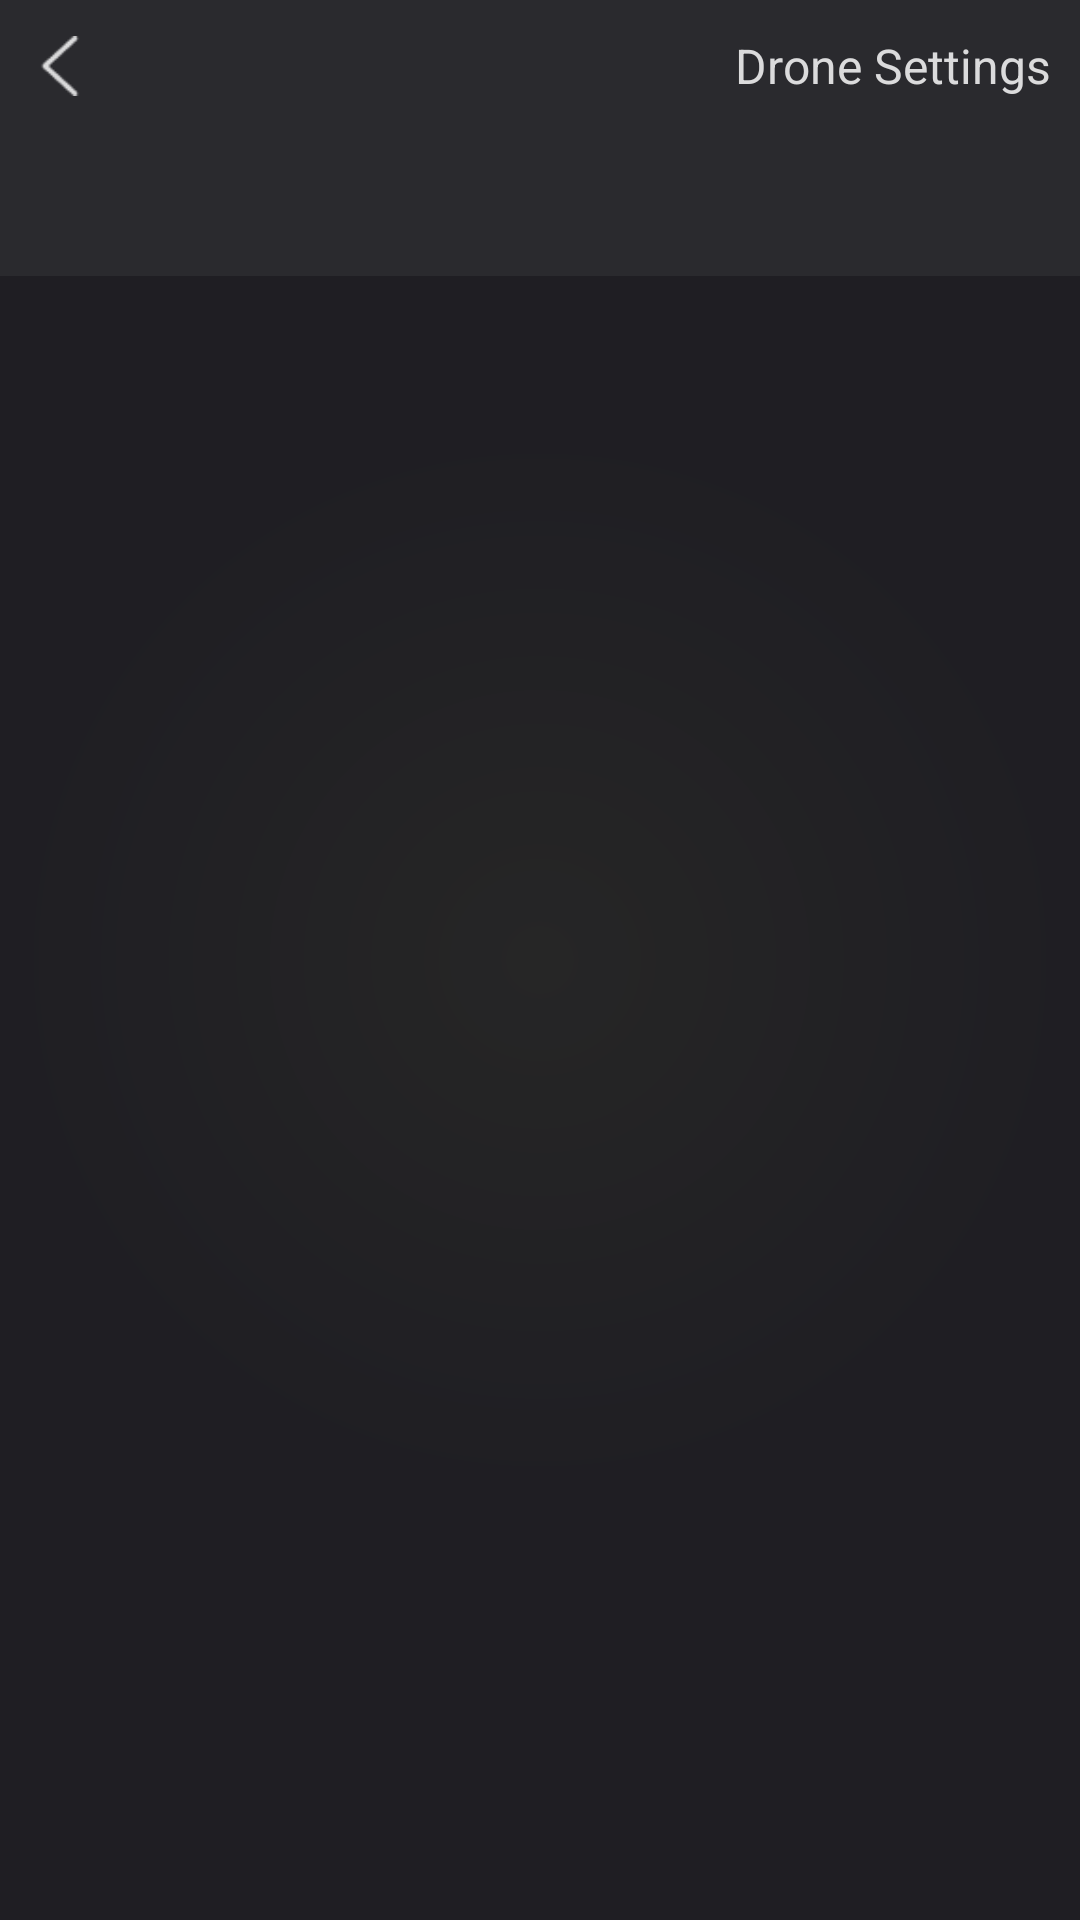

Here is an Android app screen rendered from its layout file. Give the layout XML and the strings, colors and styles it references.
<!-- AndroidManifest.xml: application theme Theme.EagleEyeAndroid -->
<!-- res/layout/fragment_drone_settings.xml -->
<?xml version="1.0" encoding="utf-8"?>
<LinearLayout xmlns:android="http://schemas.android.com/apk/res/android"
    xmlns:app="http://schemas.android.com/apk/res-auto"
    android:layout_width="match_parent"
    android:layout_height="match_parent"
    android:orientation="vertical"
    android:background="@drawable/secondary_gradient_background">

    
    <RelativeLayout
        android:layout_width="match_parent"
        android:layout_height="44dp"
        android:background="@color/header">

        <ImageView
            android:id="@+id/backBtn"
            android:layout_width="40dp"
            android:layout_height="match_parent"
            android:src="@drawable/back"
            android:padding="10dp"
            android:tint="@color/text_primary"
            android:layout_centerVertical="true"
            android:contentDescription="Back"/>

        <TextView
            android:layout_width="wrap_content"
            android:layout_height="match_parent"
            android:text="Drone Settings"
            android:textColor="@color/text_primary"
            android:textSize="16sp"
            android:layout_alignParentRight="true"
            android:gravity="center"
            android:layout_marginRight="10dp"/>

    </RelativeLayout>

    
    <com.google.android.material.tabs.TabLayout
        android:id="@+id/tabLayout"
        android:layout_width="match_parent"
        android:layout_height="48dp"
        android:background="@color/header"
        app:tabTextColor="@color/text_secondary"
        app:tabSelectedTextColor="@color/primary1"
        app:tabIndicatorColor="@color/primary1"
        app:tabIndicatorHeight="3dp"
        app:tabMode="scrollable"
        app:tabGravity="fill"/>

    
    <androidx.viewpager2.widget.ViewPager2
        android:id="@+id/viewPager"
        android:layout_width="match_parent"
        android:layout_height="0dp"
        android:layout_weight="1"/>

    
    <FrameLayout
        android:id="@+id/fragmentContainer"
        android:layout_width="match_parent"
        android:layout_height="match_parent"
        android:visibility="gone"/>

</LinearLayout>
<!-- resources referenced by this layout -->
<resources>
  <color name="header">#2A2A2E</color>
  <color name="primary1">#1DA0FF</color>
  <color name="text_primary">#DBDBDC</color>
  <color name="text_secondary">#888888</color>
  <!-- drawable back: png bitmap (drawable, 342 bytes) -->
  <!-- drawable secondary_gradient_background (drawable) -->
  <?xml version="1.0" encoding="utf-8"?>
  <shape xmlns:android="http://schemas.android.com/apk/res/android"
      android:shape="rectangle">
      <gradient
          android:type="radial"
          android:centerX="0.5"
          android:centerY="0.5"
          android:gradientRadius="50%"
          android:startColor="@color/secondary_background1"
          android:endColor="@color/secondary_background2" />
  </shape>
  <style name="Theme.EagleEyeAndroid" parent="Theme.Material3.Dark.NoActionBar">
          <item name="android:statusBarColor">@android:color/transparent</item>
          <item name="android:navigationBarColor">@android:color/transparent</item>
          <item name="android:windowLightStatusBar">false</item>
          <item name="android:windowLightNavigationBar">false</item>
  
          
          <item name="colorPrimary">@color/primary1</item>
          <item name="colorOnPrimary">@color/white</item>
          <item name="colorPrimaryContainer">@color/primary2</item>
          <item name="colorOnPrimaryContainer">@color/white</item>
  
          <item name="colorSecondary">@color/secondary1</item>
          <item name="colorOnSecondary">@color/white</item>
          <item name="colorSecondaryContainer">@color/secondary2</item>
          <item name="colorOnSecondaryContainer">@color/white</item>
  
          <item name="colorSurface">@color/background1</item>
          <item name="colorOnSurface">@color/text_primary</item>
          <item name="colorSurfaceVariant">@color/background2</item>
          <item name="colorOnSurfaceVariant">@color/text_primary</item>
  
          <item name="android:colorBackground">@color/background_color</item>
          <item name="colorOnBackground">@color/text_primary</item>
  
          
          <item name="materialButtonStyle">@style/Widget.App.Button</item>
      </style>
  <color name="secondary_background1">#262626</color>
  <color name="secondary_background2">#1F1E23</color>
  <color name="white">#FFFFFF</color>
  <color name="primary2">#0084FF</color>
  <color name="secondary1">#454545</color>
  <color name="secondary2">#393939</color>
  <color name="background1">#262626</color>
  <color name="background2">#1F1E23</color>
  <color name="background_color">#141416</color>
  <style name="Widget.App.Button" parent="Widget.Material3.Button">
          <item name="backgroundTint">@null</item> 
          <item name="android:textColor">@color/white</item>
      </style>
</resources>
